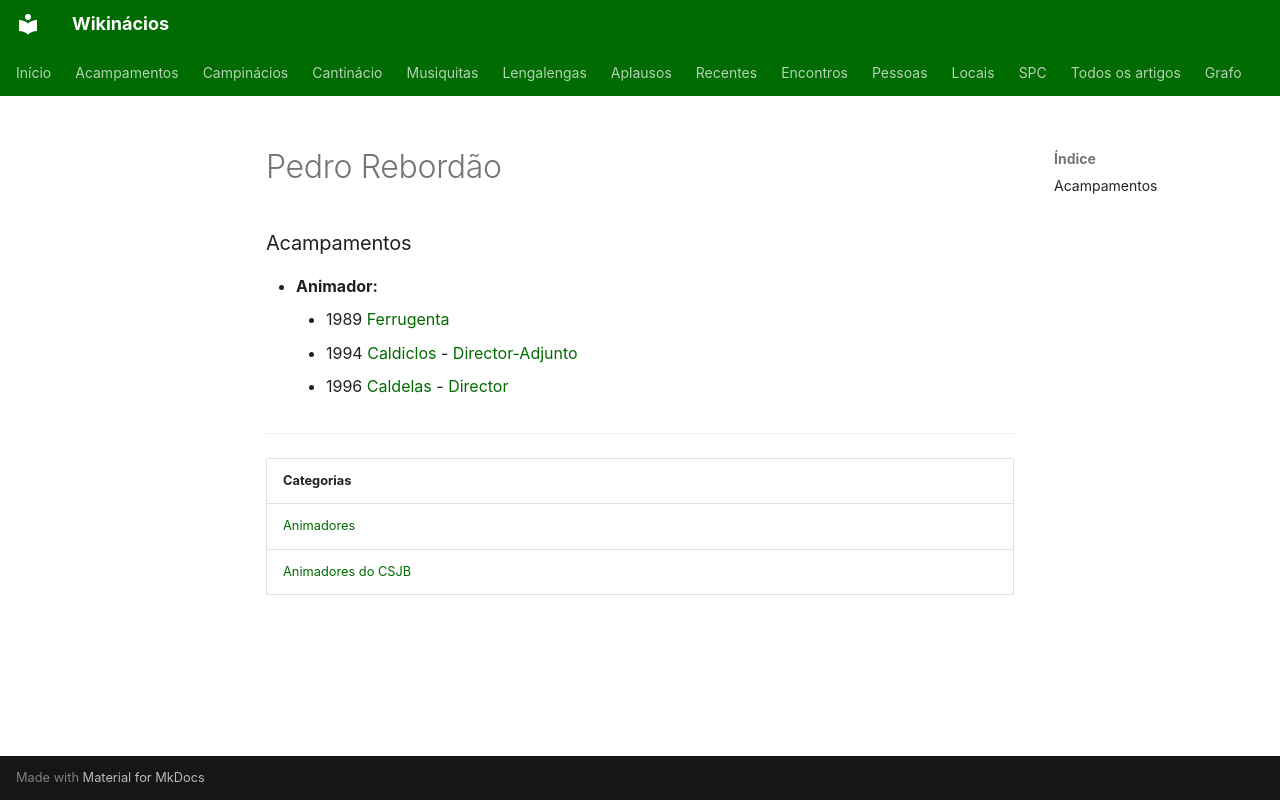

repository: neteinstein/Campinacios · page: Pessoas/P/Pedro Rebordão.html · generator: mkdocs

# Pedro Rebordão

### Acampamentos

- **Animador:**
    - 1989 [Ferrugenta](../../Acampamentos/1989/Ferrugenta.md)
    - 1994 [Caldiclos](../../Acampamentos/1994/Caldiclos.md) - [Director-Adjunto](../../Cargos/Director-Adjunto.md)
    - 1996 [Caldelas](../../Acampamentos/1996/Caldelas.md) - [Director](../../Cargos/Director.md)

---

| Categorias |
| --- |
| [Animadores](../../Categorias/Animadores.md) |
| [Animadores do CSJB](../../Categorias/Animadores%20do%20CSJB.md) |
